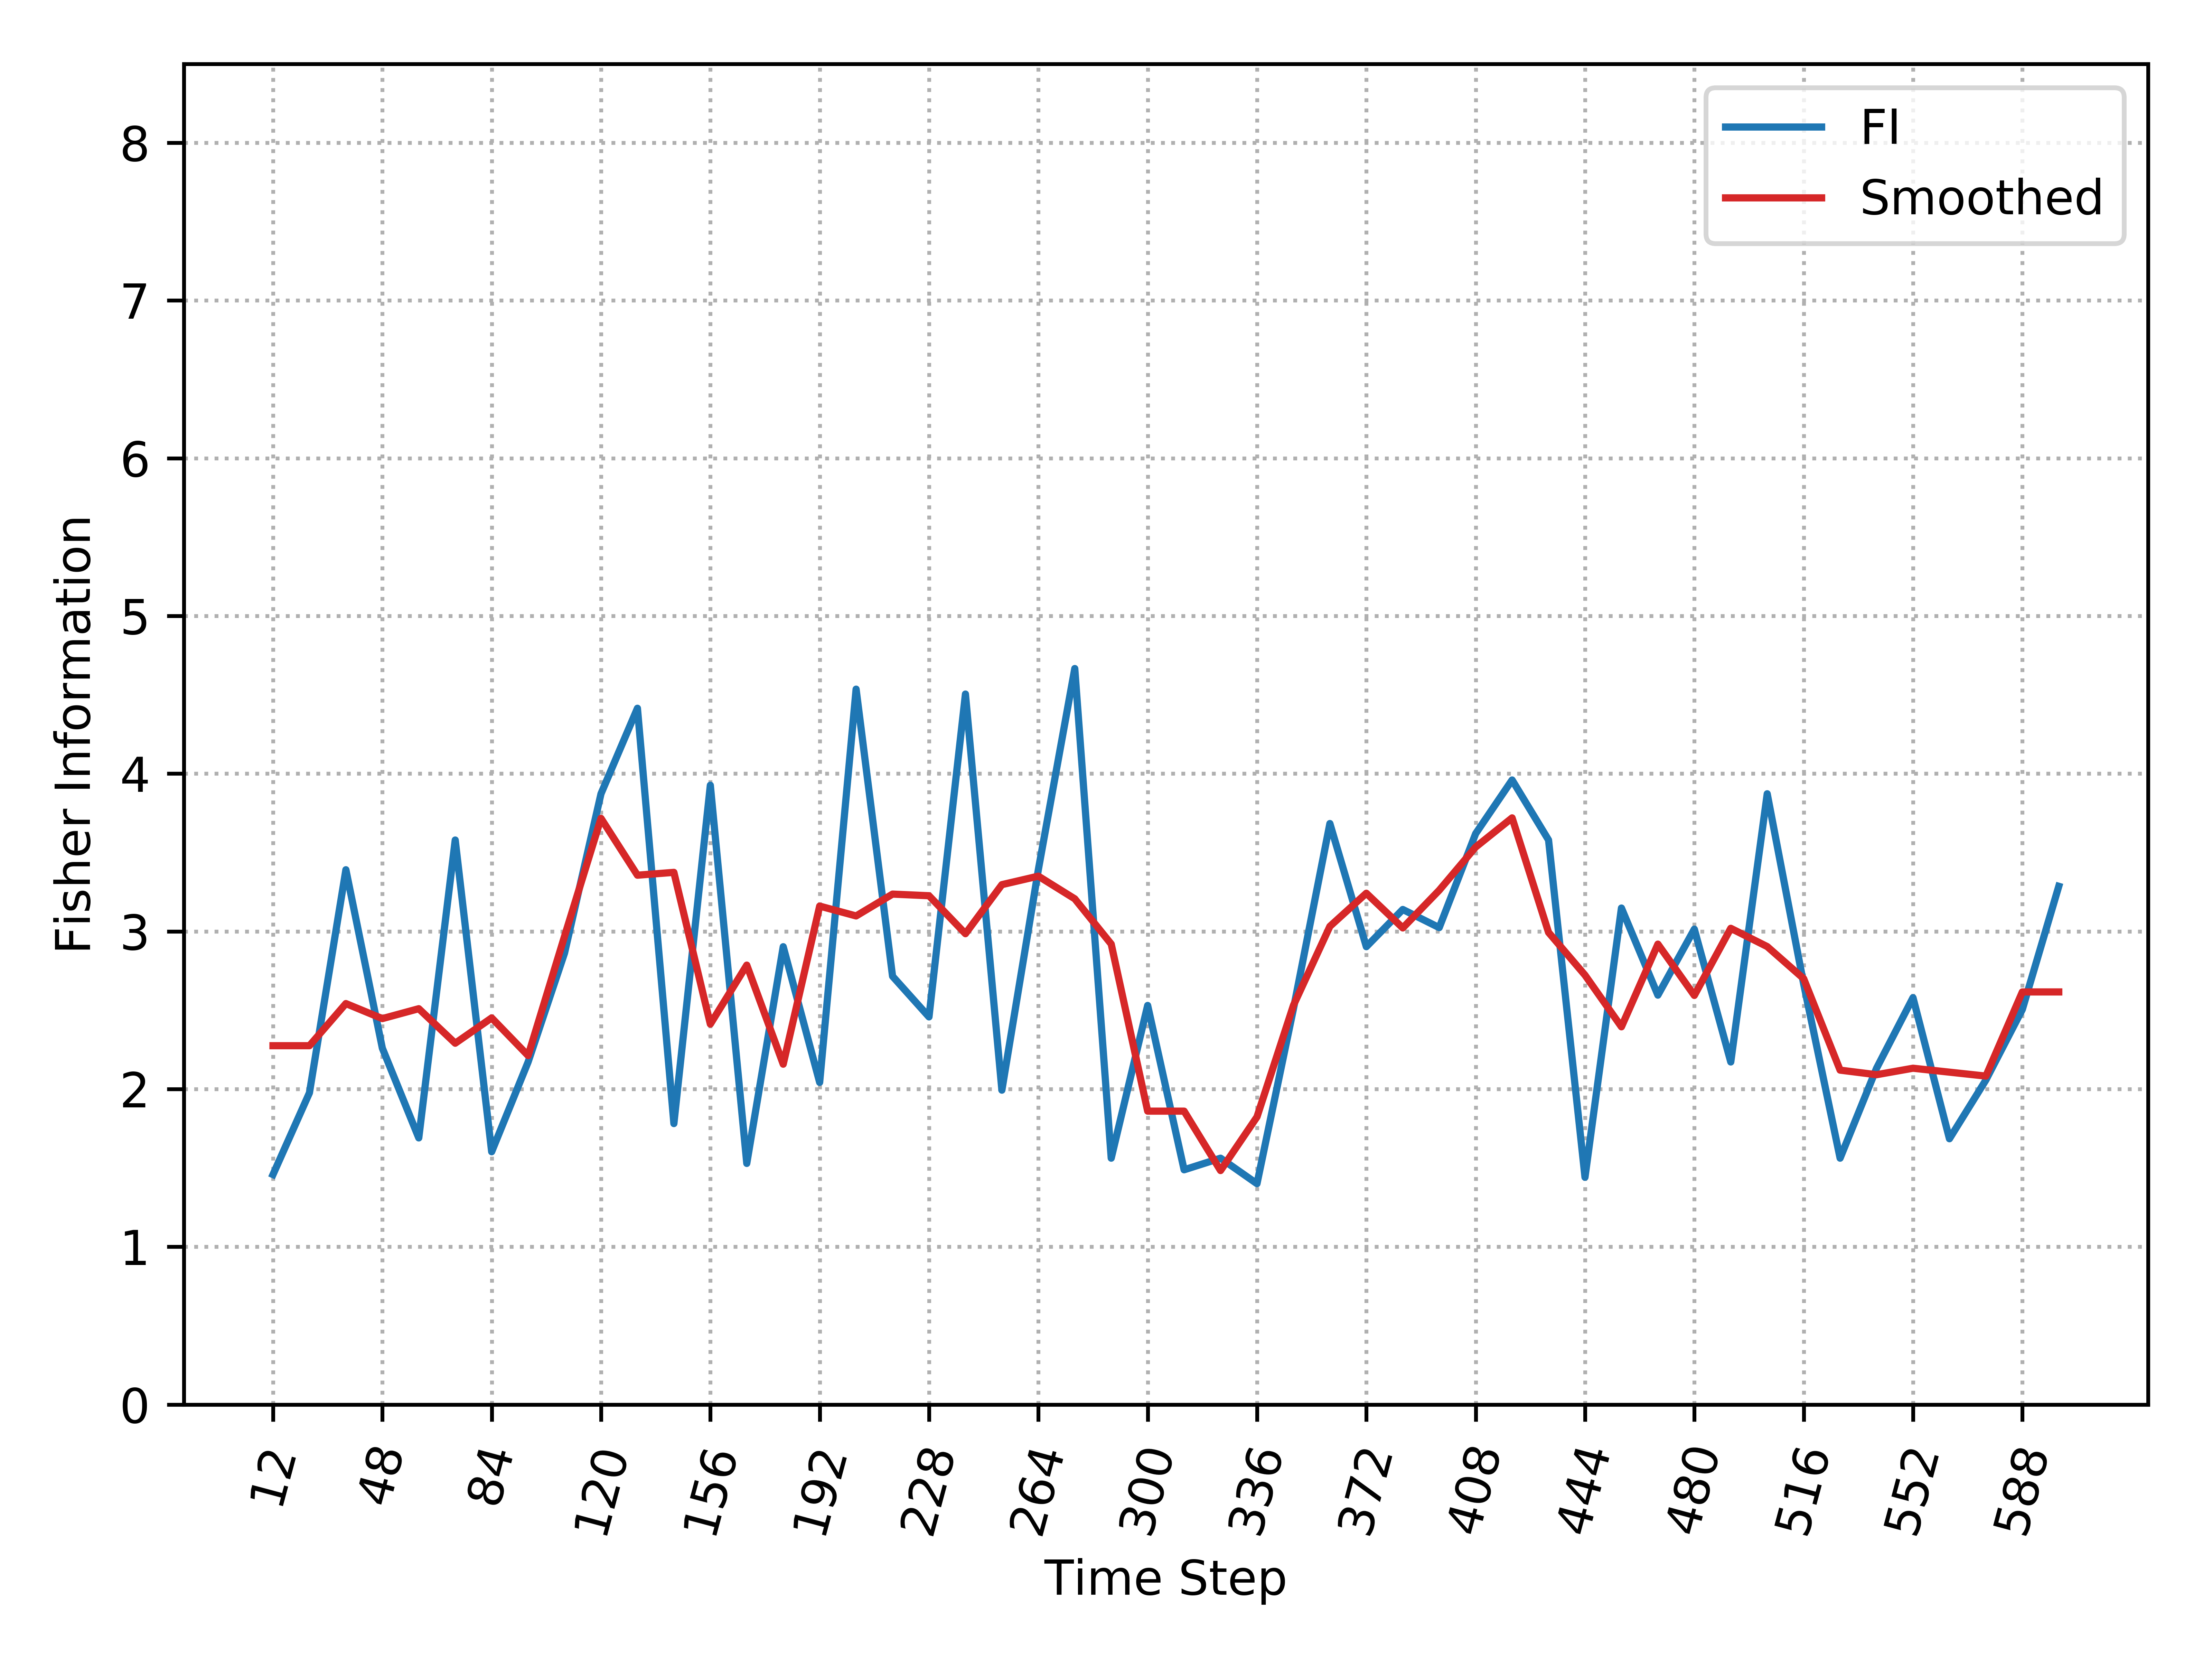

The table this chart was drawn from, first rows:
, Time_Step, FI, Smooth_FI
0, 12, 1.458, 2.275
1, 24, 1.976, 2.275
2, 36, 3.391, 2.542
3, 48, 2.26, 2.447
4, 60, 1.691, 2.51
5, 72, 3.579, 2.291
6, 84, 1.603, 2.451
7, 96, 2.172, 2.213
8, 108, 2.863, 2.969
9, 120, 3.873, 3.717
10, 132, 4.415, 3.356
11, 144, 1.781, 3.374
12, 156, 3.927, 2.412
13, 168, 1.529, 2.786
14, 180, 2.903, 2.158
15, 192, 2.043, 3.16
16, 204, 4.536, 3.098
17, 216, 2.716, 3.236
18, 228, 2.458, 3.226
19, 240, 4.505, 2.985
20, 252, 1.993, 3.296
21, 264, 3.391, 3.35
22, 276, 4.667, 3.207
23, 288, 1.562, 2.92
24, 300, 2.531, 1.86
25, 312, 1.488, 1.86
26, 324, 1.562, 1.484
27, 336, 1.4, 1.824
28, 348, 2.509, 2.531
29, 360, 3.684, 3.032
30, 372, 2.903, 3.242
31, 384, 3.139, 3.022
32, 396, 3.024, 3.261
33, 408, 3.62, 3.535
34, 420, 3.96, 3.72
35, 432, 3.579, 2.993
36, 444, 1.441, 2.723
37, 456, 3.148, 2.395
38, 468, 2.596, 2.919
39, 480, 3.014, 2.594
40, 492, 2.172, 3.02
41, 504, 3.873, 2.904
42, 516, 2.667, 2.7
43, 528, 1.562, 2.12
44, 540, 2.132, 2.091
45, 552, 2.58, 2.132
46, 564, 1.685, 2.108
47, 576, 2.058, 2.083
48, 588, 2.505, 2.616
49, 600, 3.286, 2.616
